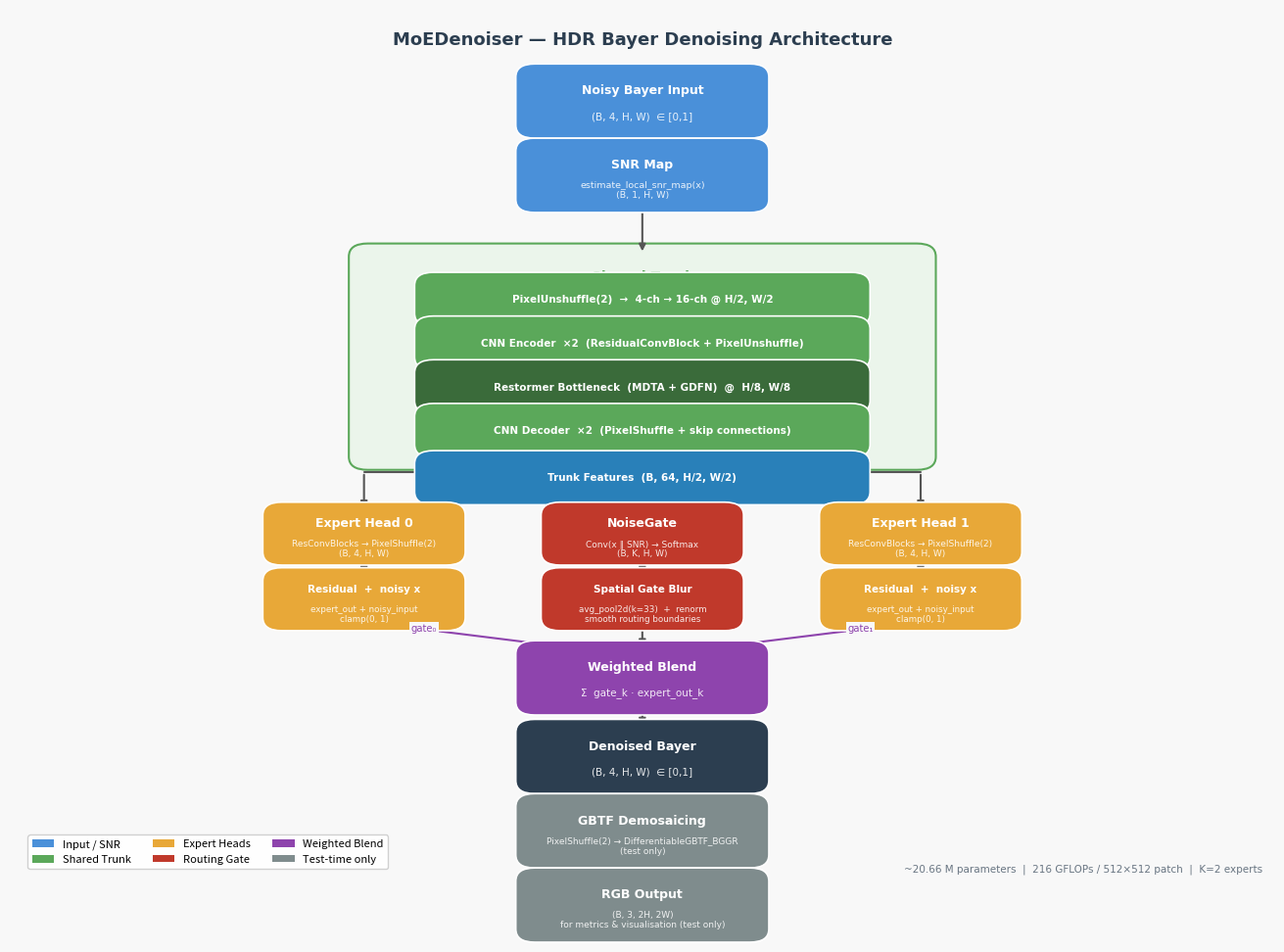

This chart was generated by the following Python code:
"""
draw_architecture.py — Block diagram of the MoEDenoiser architecture.

Usage:
    python draw_architecture.py              # saves architecture.pdf + architecture.png
    python draw_architecture.py --show       # also opens the figure interactively
"""

import argparse
import matplotlib
import matplotlib.pyplot as plt
import matplotlib.patches as mpatches
from matplotlib.patches import FancyArrowPatch, FancyBboxPatch


# ── colour palette ────────────────────────────────────────────────────────────
C = {
    "input":    "#4A90D9",   # blue
    "trunk":    "#5BA85A",   # green
    "expert":   "#E8A838",   # amber
    "gate":     "#C0392B",   # red
    "blend":    "#8E44AD",   # purple
    "output":   "#2C3E50",   # dark navy
    "arrow":    "#555555",
    "bg":       "#F8F8F8",
    "white":    "#FFFFFF",
}

FONT = "DejaVu Sans"


def box(ax, x, y, w, h, label, sublabel=None, color="#5BA85A",
        fontsize=9, sublabel_fs=7.5, radius=0.015):
    """Draw a rounded rectangle with a centred label (and optional sub-label)."""
    rect = FancyBboxPatch((x - w / 2, y - h / 2), w, h,
                          boxstyle=f"round,pad=0.01,rounding_size={radius}",
                          linewidth=1.2, edgecolor="white",
                          facecolor=color, zorder=3, clip_on=False)
    ax.add_patch(rect)
    dy = 0.012 if sublabel else 0
    ax.text(x, y + dy, label, ha="center", va="center",
            fontsize=fontsize, fontweight="bold",
            color="white", family=FONT, zorder=4, clip_on=False)
    if sublabel:
        ax.text(x, y - dy - 0.005, sublabel, ha="center", va="center",
                fontsize=sublabel_fs, color="white", alpha=0.88,
                family=FONT, zorder=4, clip_on=False)


def arrow(ax, x0, y0, x1, y1, label=None, color="#555555", lw=1.5,
          label_fs=7.2, label_dx=0.0, label_dy=0.012):
    ax.annotate("", xy=(x1, y1), xytext=(x0, y0),
                arrowprops=dict(arrowstyle="-|>", color=color,
                                lw=lw, mutation_scale=10),
                zorder=2)
    if label:
        mx, my = (x0 + x1) / 2 + label_dx, (y0 + y1) / 2 + label_dy
        ax.text(mx, my, label, ha="center", va="center",
                fontsize=label_fs, color=color, family=FONT, zorder=5,
                bbox=dict(fc=C["bg"], ec="none", pad=1.0))


def line(ax, xs, ys, color="#555555", lw=1.5, ls="-"):
    ax.plot(xs, ys, color=color, lw=lw, ls=ls, zorder=2, solid_capstyle="round")


def draw():
    fig, ax = plt.subplots(figsize=(13, 9.5))
    fig.patch.set_facecolor(C["bg"])
    ax.set_facecolor(C["bg"])
    ax.set_xlim(0, 1)
    ax.set_ylim(0, 1)
    ax.axis("off")

    # ── title ────────────────────────────────────────────────────────────────
    ax.text(0.5, 0.975, "MoEDenoiser — HDR Bayer Denoising Architecture",
            ha="center", va="top", fontsize=13, fontweight="bold",
            color=C["output"], family=FONT)

    # ──────────────────────────────────────────────────────────────────────────
    # Column x-positions
    # ──────────────────────────────────────────────────────────────────────────
    xC = 0.50   # centre spine
    xE0 = 0.28  # expert 0
    xE1 = 0.72  # expert 1
    xG  = 0.50  # gate (centre)

    BW  = 0.18  # standard box width
    BH  = 0.065 # standard box height
    BWS = 0.14  # small box width
    BHS = 0.052 # small box height

    # ── 1. INPUT ─────────────────────────────────────────────────────────────
    y_in = 0.895
    box(ax, xC, y_in, BW, BH,
        "Noisy Bayer Input", "(B, 4, H, W)  ∈ [0,1]",
        color=C["input"])

    # ── 2. SNR MAP branch ────────────────────────────────────────────────────
    y_snr = 0.810
    box(ax, xC, y_snr, BW, BH,
        "SNR Map", "estimate_local_snr_map(x)\n(B, 1, H, W)",
        color=C["input"], sublabel_fs=6.8)
    arrow(ax, xC, y_in - BH/2, xC, y_snr + BH/2)

    # ── 3. SHARED TRUNK ──────────────────────────────────────────────────────
    y_trunk_top = 0.720
    trunk_height = 0.235
    trunk_mid = y_trunk_top - trunk_height / 2

    trunk_rect = FancyBboxPatch((xC - 0.22, trunk_mid - trunk_height/2),
                                0.44, trunk_height,
                                boxstyle="round,pad=0.012,rounding_size=0.015",
                                linewidth=1.5, edgecolor=C["trunk"],
                                facecolor="#EBF5EB", zorder=2, clip_on=False)
    ax.add_patch(trunk_rect)
    ax.text(xC, trunk_mid + trunk_height/2 - 0.018, "Shared Trunk",
            ha="center", va="top", fontsize=10, fontweight="bold",
            color=C["trunk"], family=FONT, zorder=3)

    # sub-blocks inside trunk
    sub_w, sub_h = 0.34, 0.042
    sub_gap = 0.050
    sub_x = xC
    ys = [y_trunk_top - 0.052,
          y_trunk_top - 0.052 - sub_gap,
          y_trunk_top - 0.052 - 2 * sub_gap,
          y_trunk_top - 0.052 - 3 * sub_gap,
          y_trunk_top - 0.052 - 4 * sub_gap - 0.004]

    sub_labels = [
        ("PixelUnshuffle(2)  →  4-ch → 16-ch @ H/2, W/2",   C["trunk"]),
        ("CNN Encoder  ×2  (ResidualConvBlock + PixelUnshuffle)",  C["trunk"]),
        ("Restormer Bottleneck  (MDTA + GDFN)  @  H/8, W/8",      "#3A6B3A"),
        ("CNN Decoder  ×2  (PixelShuffle + skip connections)",     C["trunk"]),
        ("Trunk Features  (B, 64, H/2, W/2)",                     "#2980B9"),
    ]
    for i, (lbl, col) in enumerate(sub_labels):
        box(ax, sub_x, ys[i], sub_w, sub_h, lbl, color=col, fontsize=7.5)
        if i < len(sub_labels) - 1:
            arrow(ax, sub_x, ys[i] - sub_h/2, sub_x, ys[i+1] + sub_h/2)

    arrow(ax, xC, y_snr - BH/2, xC, y_trunk_top)

    # ── 4. SPLIT: trunk features → experts and gate ──────────────────────────
    y_split = trunk_mid - trunk_height/2
    y_heads = y_split - 0.085

    # horizontal split line
    split_y_mid = (y_split + y_heads + BHS/2) / 2 + 0.015
    line(ax, [xE0, xG, xE1], [split_y_mid, split_y_mid, split_y_mid])
    arrow(ax, xC, y_split, xC, split_y_mid + 0.002)
    arrow(ax, xE0, split_y_mid, xE0, y_heads + BHS/2)
    arrow(ax, xG,  split_y_mid, xG,  y_heads + BHS/2)
    arrow(ax, xE1, split_y_mid, xE1, y_heads + BHS/2)

    # ── 5. EXPERT HEADS ──────────────────────────────────────────────────────
    box(ax, xE0, y_heads, BWS, BHS, "Expert Head 0",
        "ResConvBlocks → PixelShuffle(2)\n(B, 4, H, W)",
        color=C["expert"], sublabel_fs=6.5)
    box(ax, xE1, y_heads, BWS, BHS, "Expert Head 1",
        "ResConvBlocks → PixelShuffle(2)\n(B, 4, H, W)",
        color=C["expert"], sublabel_fs=6.5)

    # ── 6. GATE ──────────────────────────────────────────────────────────────
    box(ax, xG, y_heads, BWS, BHS, "NoiseGate",
        "Conv(x ∥ SNR) → Softmax\n(B, K, H, W)",
        color=C["gate"], sublabel_fs=6.5)

    # residual: add noisy input to expert outputs
    y_res = y_heads - 0.075
    box(ax, xE0, y_res, BWS, BHS, "Residual  +  noisy x",
        "expert_out + noisy_input\nclamp(0, 1)",
        color=C["expert"], fontsize=7.5, sublabel_fs=6.3)
    box(ax, xE1, y_res, BWS, BHS, "Residual  +  noisy x",
        "expert_out + noisy_input\nclamp(0, 1)",
        color=C["expert"], fontsize=7.5, sublabel_fs=6.3)
    arrow(ax, xE0, y_heads - BHS/2, xE0, y_res + BHS/2)
    arrow(ax, xE1, y_heads - BHS/2, xE1, y_res + BHS/2)

    # gate spatial blur
    y_blur = y_heads - 0.075
    box(ax, xG, y_blur, BWS, BHS, "Spatial Gate Blur",
        "avg_pool2d(k=33)  +  renorm\nsmooth routing boundaries",
        color=C["gate"], fontsize=7.5, sublabel_fs=6.3)
    arrow(ax, xG, y_heads - BHS/2, xG, y_blur + BHS/2)

    # ── 7. WEIGHTED BLEND ────────────────────────────────────────────────────
    y_blend = y_res - 0.090
    box(ax, xC, y_blend, BW, BH, "Weighted Blend",
        "Σ  gate_k · expert_out_k",
        color=C["blend"])

    arrow(ax, xE0, y_res - BHS/2, xC - BW/4, y_blend + BH/2,
          label="gate₀", label_dx=-0.04, label_dy=0.008, color=C["blend"])
    arrow(ax, xE1, y_res - BHS/2, xC + BW/4, y_blend + BH/2,
          label="gate₁", label_dx=0.04, label_dy=0.008, color=C["blend"])
    arrow(ax, xG,  y_blur - BHS/2, xC, y_blend + BH/2)

    # ── 8. DENOISED BAYER OUTPUT ─────────────────────────────────────────────
    y_bayer_out = y_blend - 0.090
    box(ax, xC, y_bayer_out, BW, BH,
        "Denoised Bayer", "(B, 4, H, W)  ∈ [0,1]",
        color=C["output"])
    arrow(ax, xC, y_blend - BH/2, xC, y_bayer_out + BH/2)

    # ── 9. TEST-TIME ONLY: GBTF → RGB ────────────────────────────────────────
    y_gbtf = y_bayer_out - 0.085
    box(ax, xC, y_gbtf, BW, BH,
        "GBTF Demosaicing", "PixelShuffle(2) → DifferentiableGBTF_BGGR\n(test only)",
        color="#7F8C8D", sublabel_fs=6.5)
    arrow(ax, xC, y_bayer_out - BH/2, xC, y_gbtf + BH/2,
          color="#7F8C8D")

    y_rgb = y_gbtf - 0.085
    box(ax, xC, y_rgb, BW, BH,
        "RGB Output", "(B, 3, 2H, 2W)\nfor metrics & visualisation (test only)",
        color="#7F8C8D", sublabel_fs=6.5)
    arrow(ax, xC, y_gbtf - BH/2, xC, y_rgb + BH/2, color="#7F8C8D")

    # ── LEGEND ───────────────────────────────────────────────────────────────
    legend_items = [
        mpatches.Patch(facecolor=C["input"],  label="Input / SNR"),
        mpatches.Patch(facecolor=C["trunk"],  label="Shared Trunk"),
        mpatches.Patch(facecolor=C["expert"], label="Expert Heads"),
        mpatches.Patch(facecolor=C["gate"],   label="Routing Gate"),
        mpatches.Patch(facecolor=C["blend"],  label="Weighted Blend"),
        mpatches.Patch(facecolor="#7F8C8D",   label="Test-time only"),
    ]
    ax.legend(handles=legend_items, loc="lower left",
              bbox_to_anchor=(0.01, 0.01), fontsize=8,
              framealpha=0.9, edgecolor="#CCCCCC", ncol=3)

    # ── PARAMETER ANNOTATION ─────────────────────────────────────────────────
    ax.text(0.99, 0.01,
            "~20.66 M parameters  |  216 GFLOPs / 512×512 patch  |  K=2 experts",
            ha="right", va="bottom", fontsize=7.5,
            color=C["output"], alpha=0.7, family=FONT)

    plt.tight_layout(pad=0.3)
    return fig


def main():
    parser = argparse.ArgumentParser()
    parser.add_argument("--show", action="store_true",
                        help="Show figure interactively after saving")
    parser.add_argument("--out", default="architecture",
                        help="Output file stem (default: architecture → .pdf + .png)")
    args = parser.parse_args()

    fig = draw()
    for ext in ("pdf", "png"):
        path = f"{args.out}.{ext}"
        dpi = 300 if ext == "png" else None
        fig.savefig(path, dpi=dpi, bbox_inches="tight",
                    facecolor=fig.get_facecolor())
        print(f"Saved: {path}")

    if args.show:
        plt.show()
    plt.close(fig)


if __name__ == "__main__":
    main()
